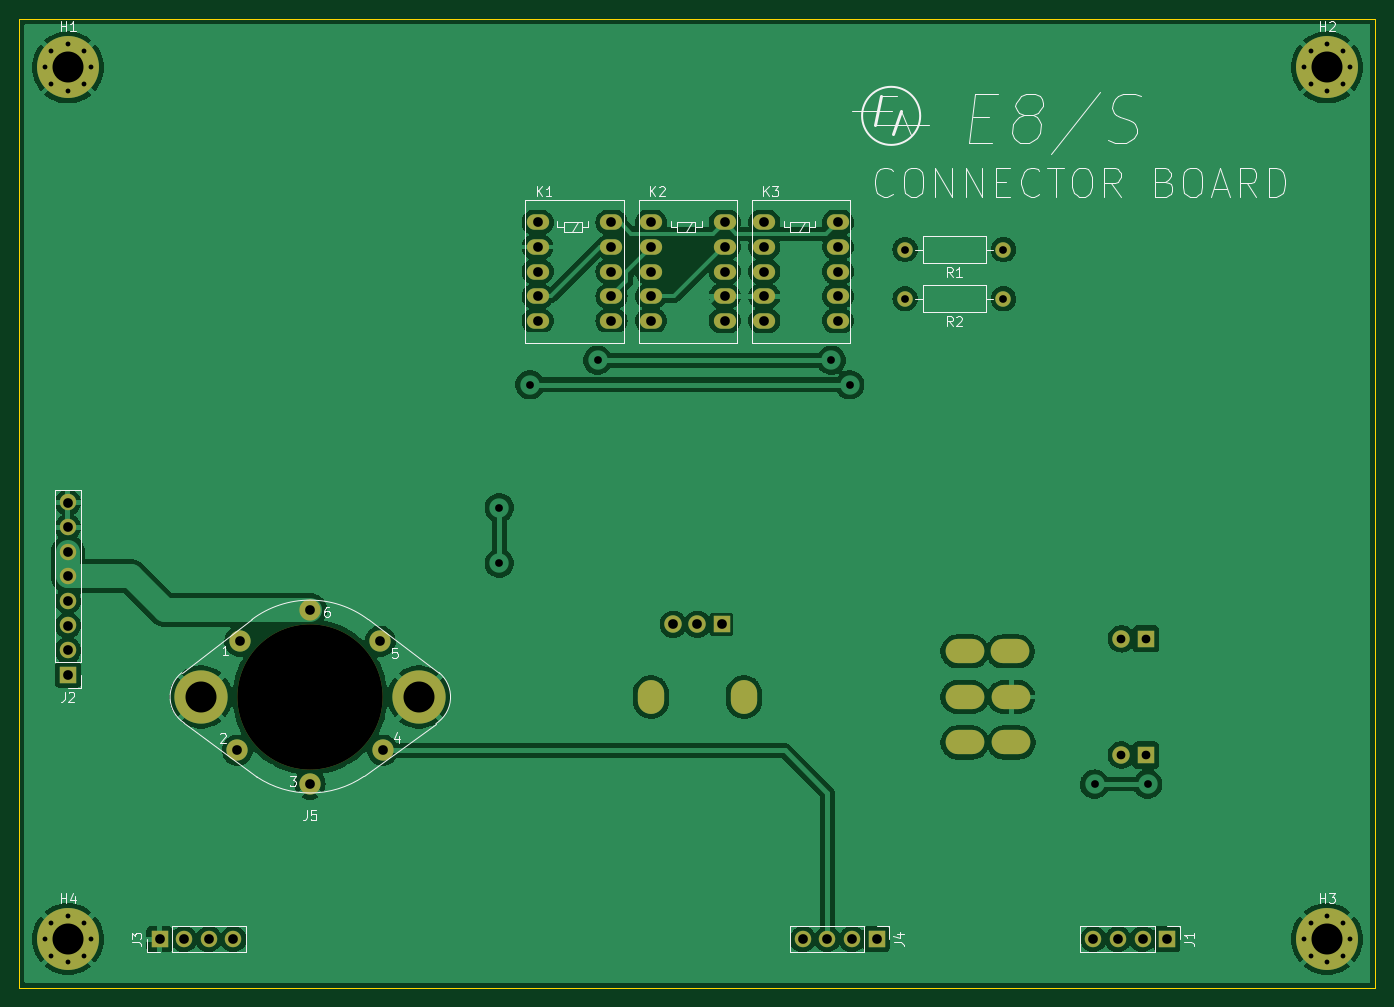
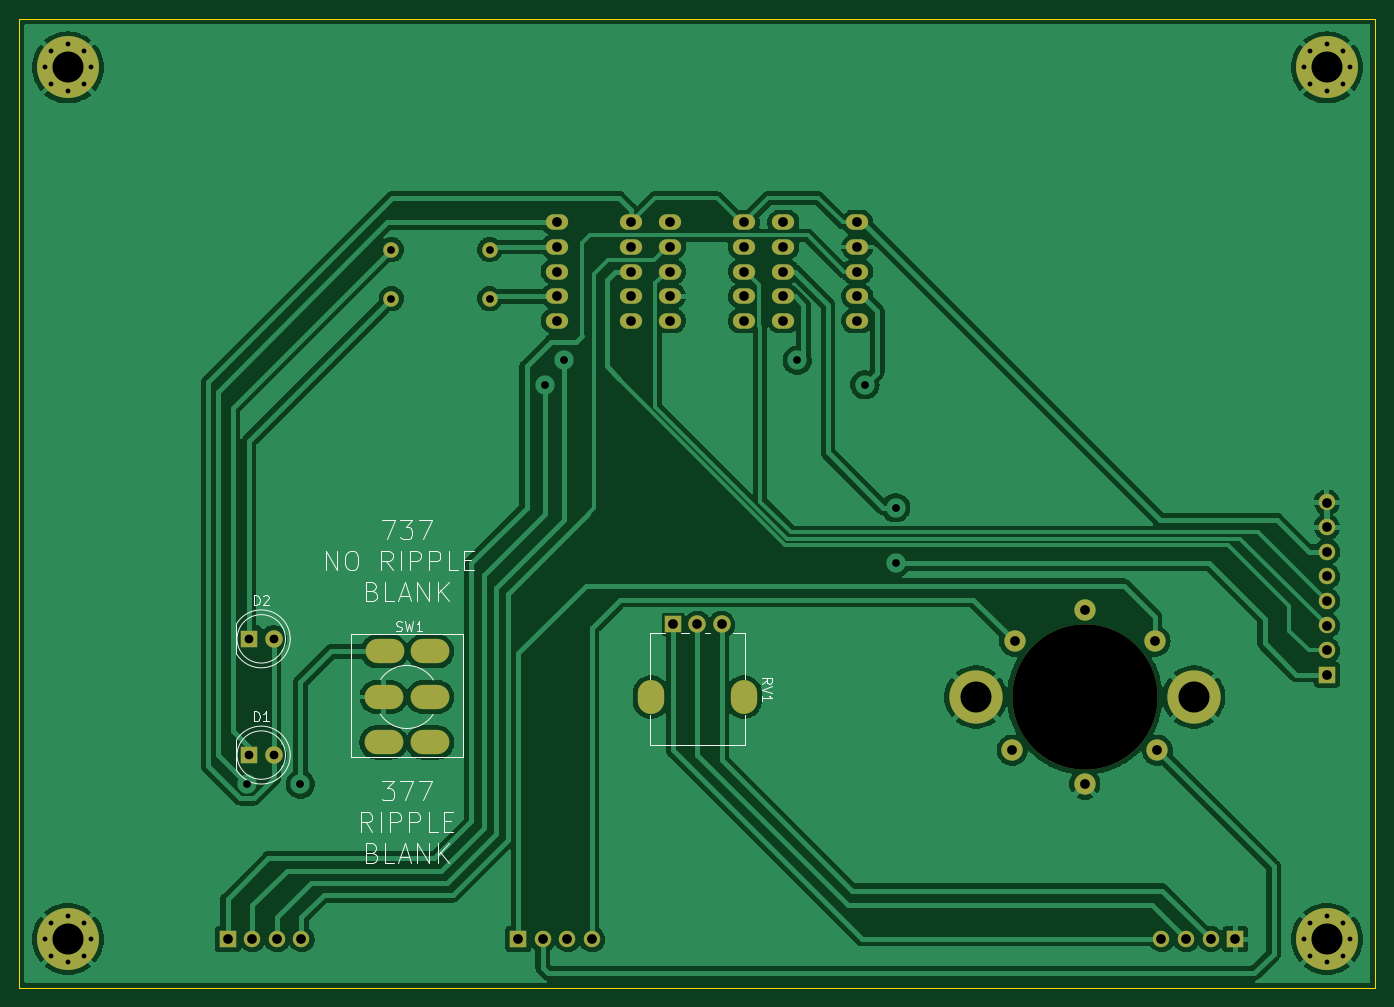
Circuit board: 11 layer files. Board 140.0 x 100.0 mm.
- bottom_copper: support PCB-B_Cu.gbr (189100 bytes)
- bottom_mask: support PCB-B_Mask.gbr (4135 bytes)
- paste: support PCB-B_Paste.gbr (476 bytes)
- bottom_silk: support PCB-B_Silkscreen.gbr (10495 bytes)
- outline: support PCB-Edge_Cuts.gbr (692 bytes)
- top_copper: support PCB-F_Cu.gbr (197617 bytes)
- top_mask: support PCB-F_Mask.gbr (4135 bytes)
- paste: support PCB-F_Paste.gbr (476 bytes)
- top_silk: support PCB-F_Silkscreen.gbr (19002 bytes)
- drill: support PCB-NPTH.drl (371 bytes)
- drill: support PCB-PTH.drl (2888 bytes)

=== bottom_copper: support PCB-B_Cu.gbr (189100 bytes, source omitted) ===
=== bottom_mask: support PCB-B_Mask.gbr ===
%TF.GenerationSoftware,KiCad,Pcbnew,(6.0.4-0)*%
%TF.CreationDate,2024-04-20T10:36:55+10:00*%
%TF.ProjectId,support PCB,73757070-6f72-4742-9050-43422e6b6963,rev?*%
%TF.SameCoordinates,Original*%
%TF.FileFunction,Soldermask,Bot*%
%TF.FilePolarity,Negative*%
%FSLAX46Y46*%
G04 Gerber Fmt 4.6, Leading zero omitted, Abs format (unit mm)*
G04 Created by KiCad (PCBNEW (6.0.4-0)) date 2024-04-20 10:36:55*
%MOMM*%
%LPD*%
G01*
G04 APERTURE LIST*
%ADD10C,0.800000*%
%ADD11C,6.400000*%
%ADD12C,2.200000*%
%ADD13C,5.500000*%
%ADD14C,15.000000*%
%ADD15O,2.300000X1.600000*%
%ADD16O,4.000000X2.500000*%
%ADD17O,2.720000X3.500000*%
%ADD18R,1.800000X1.800000*%
%ADD19C,1.800000*%
%ADD20O,1.600000X1.600000*%
%ADD21C,1.600000*%
%ADD22O,1.700000X1.700000*%
%ADD23R,1.700000X1.700000*%
G04 APERTURE END LIST*
D10*
%TO.C,H4*%
X66697056Y-133302944D03*
X65000000Y-132600000D03*
X63302944Y-133302944D03*
X62600000Y-135000000D03*
X63302944Y-136697056D03*
X65000000Y-137400000D03*
X66697056Y-136697056D03*
X67400000Y-135000000D03*
D11*
X65000000Y-135000000D03*
%TD*%
D10*
%TO.C,H3*%
X196697056Y-133302944D03*
X195000000Y-132600000D03*
X193302944Y-133302944D03*
X192600000Y-135000000D03*
X193302944Y-136697056D03*
X195000000Y-137400000D03*
X196697056Y-136697056D03*
X197400000Y-135000000D03*
D11*
X195000000Y-135000000D03*
%TD*%
D10*
%TO.C,H2*%
X196697056Y-43302944D03*
X195000000Y-42600000D03*
X193302944Y-43302944D03*
X192600000Y-45000000D03*
X193302944Y-46697056D03*
X195000000Y-47400000D03*
X196697056Y-46697056D03*
X197400000Y-45000000D03*
D11*
X195000000Y-45000000D03*
%TD*%
D10*
%TO.C,H1*%
X66697056Y-43302944D03*
X65000000Y-42600000D03*
X63302944Y-43302944D03*
X62600000Y-45000000D03*
X63302944Y-46697056D03*
X65000000Y-47400000D03*
X66697056Y-46697056D03*
X67400000Y-45000000D03*
D11*
X65000000Y-45000000D03*
%TD*%
D12*
%TO.C,J5*%
X90000000Y-101000000D03*
X97250000Y-104250000D03*
X97500000Y-115500000D03*
X90000000Y-119000000D03*
X82500000Y-115500000D03*
X82750000Y-104250000D03*
D13*
X101250000Y-110000000D03*
X78750000Y-110000000D03*
D14*
X90000000Y-110000000D03*
%TD*%
D15*
%TO.C,K3*%
X144520000Y-61000000D03*
X144520000Y-63540000D03*
X144520000Y-66080000D03*
X144520000Y-68620000D03*
X144520000Y-71160000D03*
X136900000Y-71160000D03*
X136900000Y-68620000D03*
X136900000Y-66080000D03*
X136900000Y-63540000D03*
X136900000Y-61000000D03*
%TD*%
%TO.C,K2*%
X132820000Y-61000000D03*
X132820000Y-63540000D03*
X132820000Y-66080000D03*
X132820000Y-68620000D03*
X132820000Y-71160000D03*
X125200000Y-71160000D03*
X125200000Y-68620000D03*
X125200000Y-66080000D03*
X125200000Y-63540000D03*
X125200000Y-61000000D03*
%TD*%
%TO.C,K1*%
X121120000Y-61000000D03*
X121120000Y-63540000D03*
X121120000Y-66080000D03*
X121120000Y-68620000D03*
X121120000Y-71160000D03*
X113500000Y-71160000D03*
X113500000Y-68620000D03*
X113500000Y-66080000D03*
X113500000Y-63540000D03*
X113500000Y-61000000D03*
%TD*%
D16*
%TO.C,SW1*%
X157600000Y-105300000D03*
X157600000Y-110000000D03*
X157600000Y-114700000D03*
X162300000Y-105300000D03*
X162400000Y-110000000D03*
X162400000Y-114700000D03*
%TD*%
D17*
%TO.C,RV1*%
X125200000Y-110000000D03*
X134800000Y-110000000D03*
D18*
X132500000Y-102500000D03*
D19*
X130000000Y-102500000D03*
X127500000Y-102500000D03*
%TD*%
D20*
%TO.C,R2*%
X151440000Y-68880000D03*
D21*
X161600000Y-68880000D03*
%TD*%
D20*
%TO.C,R1*%
X151440000Y-63800000D03*
D21*
X161600000Y-63800000D03*
%TD*%
D22*
%TO.C,J4*%
X140880000Y-135000000D03*
X143420000Y-135000000D03*
X145960000Y-135000000D03*
D23*
X148500000Y-135000000D03*
%TD*%
D22*
%TO.C,J3*%
X82080000Y-135000000D03*
X79540000Y-135000000D03*
X77000000Y-135000000D03*
D23*
X74460000Y-135000000D03*
%TD*%
D22*
%TO.C,J2*%
X65000000Y-89920000D03*
X65000000Y-92460000D03*
X65000000Y-95000000D03*
X65000000Y-97540000D03*
X65000000Y-100080000D03*
X65000000Y-102620000D03*
X65000000Y-105160000D03*
D23*
X65000000Y-107700000D03*
%TD*%
D22*
%TO.C,J1*%
X170880000Y-135000000D03*
X173420000Y-135000000D03*
X175960000Y-135000000D03*
D23*
X178500000Y-135000000D03*
%TD*%
D19*
%TO.C,D2*%
X173760000Y-104000000D03*
D18*
X176300000Y-104000000D03*
%TD*%
D19*
%TO.C,D1*%
X173760000Y-116000000D03*
D18*
X176300000Y-116000000D03*
%TD*%
M02*

=== paste: support PCB-B_Paste.gbr ===
%TF.GenerationSoftware,KiCad,Pcbnew,(5.1.10-1-10_14)*%
%TF.CreationDate,2021-06-27T13:04:22+10:00*%
%TF.ProjectId,support PCB,73757070-6f72-4742-9050-43422e6b6963,rev?*%
%TF.SameCoordinates,Original*%
%TF.FileFunction,Paste,Bot*%
%TF.FilePolarity,Positive*%
%FSLAX46Y46*%
G04 Gerber Fmt 4.6, Leading zero omitted, Abs format (unit mm)*
G04 Created by KiCad (PCBNEW (5.1.10-1-10_14)) date 2021-06-27 13:04:22*
%MOMM*%
%LPD*%
G01*
G04 APERTURE LIST*
G04 APERTURE END LIST*
M02*

=== bottom_silk: support PCB-B_Silkscreen.gbr (10495 bytes, source omitted) ===
=== outline: support PCB-Edge_Cuts.gbr ===
%TF.GenerationSoftware,KiCad,Pcbnew,(6.0.4-0)*%
%TF.CreationDate,2024-04-20T10:36:55+10:00*%
%TF.ProjectId,support PCB,73757070-6f72-4742-9050-43422e6b6963,rev?*%
%TF.SameCoordinates,Original*%
%TF.FileFunction,Profile,NP*%
%FSLAX46Y46*%
G04 Gerber Fmt 4.6, Leading zero omitted, Abs format (unit mm)*
G04 Created by KiCad (PCBNEW (6.0.4-0)) date 2024-04-20 10:36:55*
%MOMM*%
%LPD*%
G01*
G04 APERTURE LIST*
%TA.AperFunction,Profile*%
%ADD10C,0.050000*%
%TD*%
G04 APERTURE END LIST*
D10*
X200000000Y-140000000D02*
X60000000Y-140000000D01*
X200000000Y-40000000D02*
X200000000Y-140000000D01*
X60000000Y-40000000D02*
X200000000Y-40000000D01*
X60000000Y-40000000D02*
X60000000Y-140000000D01*
M02*

=== top_copper: support PCB-F_Cu.gbr (197617 bytes, source omitted) ===
=== top_mask: support PCB-F_Mask.gbr ===
%TF.GenerationSoftware,KiCad,Pcbnew,(6.0.4-0)*%
%TF.CreationDate,2024-04-20T10:36:55+10:00*%
%TF.ProjectId,support PCB,73757070-6f72-4742-9050-43422e6b6963,rev?*%
%TF.SameCoordinates,Original*%
%TF.FileFunction,Soldermask,Top*%
%TF.FilePolarity,Negative*%
%FSLAX46Y46*%
G04 Gerber Fmt 4.6, Leading zero omitted, Abs format (unit mm)*
G04 Created by KiCad (PCBNEW (6.0.4-0)) date 2024-04-20 10:36:55*
%MOMM*%
%LPD*%
G01*
G04 APERTURE LIST*
%ADD10C,0.800000*%
%ADD11C,6.400000*%
%ADD12C,2.200000*%
%ADD13C,5.500000*%
%ADD14C,15.000000*%
%ADD15O,2.300000X1.600000*%
%ADD16O,4.000000X2.500000*%
%ADD17O,2.720000X3.500000*%
%ADD18R,1.800000X1.800000*%
%ADD19C,1.800000*%
%ADD20O,1.600000X1.600000*%
%ADD21C,1.600000*%
%ADD22O,1.700000X1.700000*%
%ADD23R,1.700000X1.700000*%
G04 APERTURE END LIST*
D10*
%TO.C,H4*%
X66697056Y-133302944D03*
X65000000Y-132600000D03*
X63302944Y-133302944D03*
X62600000Y-135000000D03*
X63302944Y-136697056D03*
X65000000Y-137400000D03*
X66697056Y-136697056D03*
X67400000Y-135000000D03*
D11*
X65000000Y-135000000D03*
%TD*%
D10*
%TO.C,H3*%
X196697056Y-133302944D03*
X195000000Y-132600000D03*
X193302944Y-133302944D03*
X192600000Y-135000000D03*
X193302944Y-136697056D03*
X195000000Y-137400000D03*
X196697056Y-136697056D03*
X197400000Y-135000000D03*
D11*
X195000000Y-135000000D03*
%TD*%
D10*
%TO.C,H2*%
X196697056Y-43302944D03*
X195000000Y-42600000D03*
X193302944Y-43302944D03*
X192600000Y-45000000D03*
X193302944Y-46697056D03*
X195000000Y-47400000D03*
X196697056Y-46697056D03*
X197400000Y-45000000D03*
D11*
X195000000Y-45000000D03*
%TD*%
D10*
%TO.C,H1*%
X66697056Y-43302944D03*
X65000000Y-42600000D03*
X63302944Y-43302944D03*
X62600000Y-45000000D03*
X63302944Y-46697056D03*
X65000000Y-47400000D03*
X66697056Y-46697056D03*
X67400000Y-45000000D03*
D11*
X65000000Y-45000000D03*
%TD*%
D12*
%TO.C,J5*%
X90000000Y-101000000D03*
X97250000Y-104250000D03*
X97500000Y-115500000D03*
X90000000Y-119000000D03*
X82500000Y-115500000D03*
X82750000Y-104250000D03*
D13*
X101250000Y-110000000D03*
X78750000Y-110000000D03*
D14*
X90000000Y-110000000D03*
%TD*%
D15*
%TO.C,K3*%
X144520000Y-61000000D03*
X144520000Y-63540000D03*
X144520000Y-66080000D03*
X144520000Y-68620000D03*
X144520000Y-71160000D03*
X136900000Y-71160000D03*
X136900000Y-68620000D03*
X136900000Y-66080000D03*
X136900000Y-63540000D03*
X136900000Y-61000000D03*
%TD*%
%TO.C,K2*%
X132820000Y-61000000D03*
X132820000Y-63540000D03*
X132820000Y-66080000D03*
X132820000Y-68620000D03*
X132820000Y-71160000D03*
X125200000Y-71160000D03*
X125200000Y-68620000D03*
X125200000Y-66080000D03*
X125200000Y-63540000D03*
X125200000Y-61000000D03*
%TD*%
%TO.C,K1*%
X121120000Y-61000000D03*
X121120000Y-63540000D03*
X121120000Y-66080000D03*
X121120000Y-68620000D03*
X121120000Y-71160000D03*
X113500000Y-71160000D03*
X113500000Y-68620000D03*
X113500000Y-66080000D03*
X113500000Y-63540000D03*
X113500000Y-61000000D03*
%TD*%
D16*
%TO.C,SW1*%
X157600000Y-105300000D03*
X157600000Y-110000000D03*
X157600000Y-114700000D03*
X162300000Y-105300000D03*
X162400000Y-110000000D03*
X162400000Y-114700000D03*
%TD*%
D17*
%TO.C,RV1*%
X125200000Y-110000000D03*
X134800000Y-110000000D03*
D18*
X132500000Y-102500000D03*
D19*
X130000000Y-102500000D03*
X127500000Y-102500000D03*
%TD*%
D20*
%TO.C,R2*%
X151440000Y-68880000D03*
D21*
X161600000Y-68880000D03*
%TD*%
D20*
%TO.C,R1*%
X151440000Y-63800000D03*
D21*
X161600000Y-63800000D03*
%TD*%
D22*
%TO.C,J4*%
X140880000Y-135000000D03*
X143420000Y-135000000D03*
X145960000Y-135000000D03*
D23*
X148500000Y-135000000D03*
%TD*%
D22*
%TO.C,J3*%
X82080000Y-135000000D03*
X79540000Y-135000000D03*
X77000000Y-135000000D03*
D23*
X74460000Y-135000000D03*
%TD*%
D22*
%TO.C,J2*%
X65000000Y-89920000D03*
X65000000Y-92460000D03*
X65000000Y-95000000D03*
X65000000Y-97540000D03*
X65000000Y-100080000D03*
X65000000Y-102620000D03*
X65000000Y-105160000D03*
D23*
X65000000Y-107700000D03*
%TD*%
D22*
%TO.C,J1*%
X170880000Y-135000000D03*
X173420000Y-135000000D03*
X175960000Y-135000000D03*
D23*
X178500000Y-135000000D03*
%TD*%
D19*
%TO.C,D2*%
X173760000Y-104000000D03*
D18*
X176300000Y-104000000D03*
%TD*%
D19*
%TO.C,D1*%
X173760000Y-116000000D03*
D18*
X176300000Y-116000000D03*
%TD*%
M02*

=== paste: support PCB-F_Paste.gbr ===
%TF.GenerationSoftware,KiCad,Pcbnew,(5.1.10-1-10_14)*%
%TF.CreationDate,2021-06-27T13:04:22+10:00*%
%TF.ProjectId,support PCB,73757070-6f72-4742-9050-43422e6b6963,rev?*%
%TF.SameCoordinates,Original*%
%TF.FileFunction,Paste,Top*%
%TF.FilePolarity,Positive*%
%FSLAX46Y46*%
G04 Gerber Fmt 4.6, Leading zero omitted, Abs format (unit mm)*
G04 Created by KiCad (PCBNEW (5.1.10-1-10_14)) date 2021-06-27 13:04:22*
%MOMM*%
%LPD*%
G01*
G04 APERTURE LIST*
G04 APERTURE END LIST*
M02*

=== top_silk: support PCB-F_Silkscreen.gbr (19002 bytes, source omitted) ===
=== drill: support PCB-NPTH.drl ===
M48
; DRILL file {KiCad (6.0.4-0)} date Saturday, 20 April 2024 at 10:36:58 am
; FORMAT={-:-/ absolute / inch / decimal}
; #@! TF.CreationDate,2024-04-20T10:36:58+10:00
; #@! TF.GenerationSoftware,Kicad,Pcbnew,(6.0.4-0)
; #@! TF.FileFunction,NonPlated,1,2,NPTH
FMAT,2
INCH
; #@! TA.AperFunction,NonPlated,NPTH,ComponentDrill
T1C0.5906
%
G90
G05
T1
X3.5433Y-4.3307
T0
M30

=== drill: support PCB-PTH.drl ===
M48
; DRILL file {KiCad (6.0.4-0)} date Saturday, 20 April 2024 at 10:36:58 am
; FORMAT={-:-/ absolute / inch / decimal}
; #@! TF.CreationDate,2024-04-20T10:36:58+10:00
; #@! TF.GenerationSoftware,Kicad,Pcbnew,(6.0.4-0)
; #@! TF.FileFunction,Plated,1,2,PTH
FMAT,2
INCH
; #@! TA.AperFunction,Plated,PTH,ComponentDrill
T1C0.0197
; #@! TA.AperFunction,Plated,PTH,ViaDrill
T2C0.0315
; #@! TA.AperFunction,Plated,PTH,ComponentDrill
T3C0.0315
; #@! TA.AperFunction,Plated,PTH,ComponentDrill
T4C0.0354
; #@! TA.AperFunction,Plated,PTH,ComponentDrill
T5C0.0394
; #@! TA.AperFunction,Plated,PTH,ComponentDrill
T6C0.0433
; #@! TA.AperFunction,Plated,PTH,ComponentDrill
T7C0.1260
%
G90
G05
T1
X2.4646Y-1.7717
X2.4646Y-5.315
X2.4922Y-1.7048
X2.4922Y-1.8385
X2.4922Y-5.2481
X2.4922Y-5.3818
X2.5591Y-1.6772
X2.5591Y-1.8661
X2.5591Y-5.2205
X2.5591Y-5.4094
X2.6259Y-1.7048
X2.6259Y-1.8385
X2.6259Y-5.2481
X2.6259Y-5.3818
X2.6535Y-1.7717
X2.6535Y-5.315
X7.5827Y-1.7717
X7.5827Y-5.315
X7.6104Y-1.7048
X7.6104Y-1.8385
X7.6104Y-5.2481
X7.6104Y-5.3818
X7.6772Y-1.6772
X7.6772Y-1.8661
X7.6772Y-5.2205
X7.6772Y-5.4094
X7.744Y-1.7048
X7.744Y-1.8385
X7.744Y-5.2481
X7.744Y-5.3818
X7.7717Y-1.7717
X7.7717Y-5.315
T2
X4.3122Y-3.5618
X4.3122Y-3.7868
X4.4372Y-3.0618
X4.7122Y-2.9618
X5.6622Y-2.9618
X5.7372Y-3.0618
X6.7323Y-4.685
X6.9488Y-4.685
T3
X5.9622Y-2.5118
X5.9622Y-2.7118
X6.3622Y-2.5118
X6.3622Y-2.7118
T4
X6.8409Y-4.0945
X6.8409Y-4.5669
X6.9409Y-4.0945
X6.9409Y-4.5669
T5
X2.5591Y-3.5402
X2.5591Y-3.6402
X2.5591Y-3.7402
X2.5591Y-3.8402
X2.5591Y-3.9402
X2.5591Y-4.0402
X2.5591Y-4.1402
X2.5591Y-4.2402
X2.9315Y-5.315
X3.0315Y-5.315
X3.1315Y-5.315
X3.2315Y-5.315
X3.248Y-4.5472
X3.2579Y-4.1043
X3.5433Y-3.9764
X3.5433Y-4.685
X3.8287Y-4.1043
X3.8386Y-4.5472
X4.4685Y-2.4016
X4.4685Y-2.5016
X4.4685Y-2.6016
X4.4685Y-2.7016
X4.4685Y-2.8016
X4.7685Y-2.4016
X4.7685Y-2.5016
X4.7685Y-2.6016
X4.7685Y-2.7016
X4.7685Y-2.8016
X4.9291Y-2.4016
X4.9291Y-2.5016
X4.9291Y-2.6016
X4.9291Y-2.7016
X4.9291Y-2.8016
X5.0197Y-4.0354
X5.1181Y-4.0354
X5.2165Y-4.0354
X5.2291Y-2.4016
X5.2291Y-2.5016
X5.2291Y-2.6016
X5.2291Y-2.7016
X5.2291Y-2.8016
X5.3898Y-2.4016
X5.3898Y-2.5016
X5.3898Y-2.6016
X5.3898Y-2.7016
X5.3898Y-2.8016
X5.5465Y-5.315
X5.6465Y-5.315
X5.6898Y-2.4016
X5.6898Y-2.5016
X5.6898Y-2.6016
X5.6898Y-2.7016
X5.6898Y-2.8016
X5.7465Y-5.315
X5.8465Y-5.315
X6.7276Y-5.315
X6.8276Y-5.315
X6.9276Y-5.315
X7.0276Y-5.315
T7
X2.5591Y-1.7717
X2.5591Y-5.315
X3.1004Y-4.3307
X3.9862Y-4.3307
X7.6772Y-1.7717
X7.6772Y-5.315
T5
G00X6.2264Y-4.1457
M15
G01X6.1831Y-4.1457
M16
G05
G00X6.2264Y-4.3307
M15
G01X6.1831Y-4.3307
M16
G05
G00X6.2264Y-4.5157
M15
G01X6.1831Y-4.5157
M16
G05
G00X6.4114Y-4.1457
M15
G01X6.3681Y-4.1457
M16
G05
G00X6.4154Y-4.3307
M15
G01X6.372Y-4.3307
M16
G05
G00X6.4154Y-4.5157
M15
G01X6.372Y-4.5157
M16
G05
T6
G00X4.9291Y-4.3504
M15
G01X4.9291Y-4.311
M16
G05
G00X5.3071Y-4.3504
M15
G01X5.3071Y-4.311
M16
G05
T0
M30

